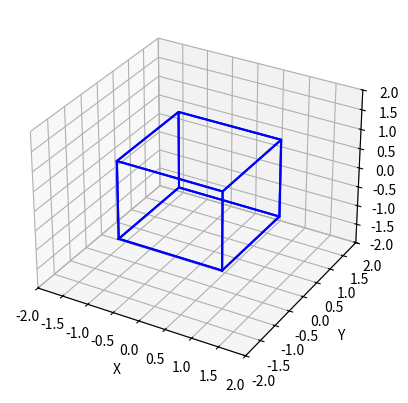

This chart was generated by the following Python code:
import numpy as np
import matplotlib.pyplot as plt
from mpl_toolkits.mplot3d import Axes3D
import matplotlib.animation as animation

# Create a figure and a 3D Axes
fig = plt.figure()
ax = fig.add_subplot(111, projection='3d')

# Define the vertices of a cube
r = [-1, 1]
vertices = np.array([[x, y, z] for x in r for y in r for z in r])

# Define the edges of the cube
edges = [
    [vertices[j] for j in [0, 1, 3, 2, 0]],
    [vertices[j] for j in [4, 5, 7, 6, 4]],
    [vertices[j] for j in [0, 1, 5, 4, 0]],
    [vertices[j] for j in [2, 3, 7, 6, 2]],
    [vertices[j] for j in [1, 3, 7, 5, 1]],
    [vertices[j] for j in [0, 2, 6, 4, 0]]
]

# Initialize the plot
lines = []
for edge in edges:
    line, = ax.plot3D(*zip(*edge), color="b")
    lines.append(line)

# Animation function: called sequentially
def update(num, lines, vertices):
    angle = np.radians(num)
    rotation_matrix = np.array([
        [np.cos(angle), -np.sin(angle), 0],
        [np.sin(angle), np.cos(angle), 0],
        [0, 0, 1]
    ])
    
    rotated_vertices = vertices @ rotation_matrix.T
    for line, edge in zip(lines, edges):
        line.set_data(rotated_vertices[edge][:, :2].T)
        line.set_3d_properties(rotated_vertices[edge][:, 2])
    return lines

# Create an animation
ani = animation.FuncAnimation(fig, update, frames=180, fargs=(lines, vertices), interval=50)

# Set the plot limits and labels
ax.set_xlim([-2, 2])
ax.set_ylim([-2, 2])
ax.set_zlim([-2, 2])
ax.set_xlabel('X')
ax.set_ylabel('Y')
ax.set_zlabel('Z')

# Show the animation
plt.show()
